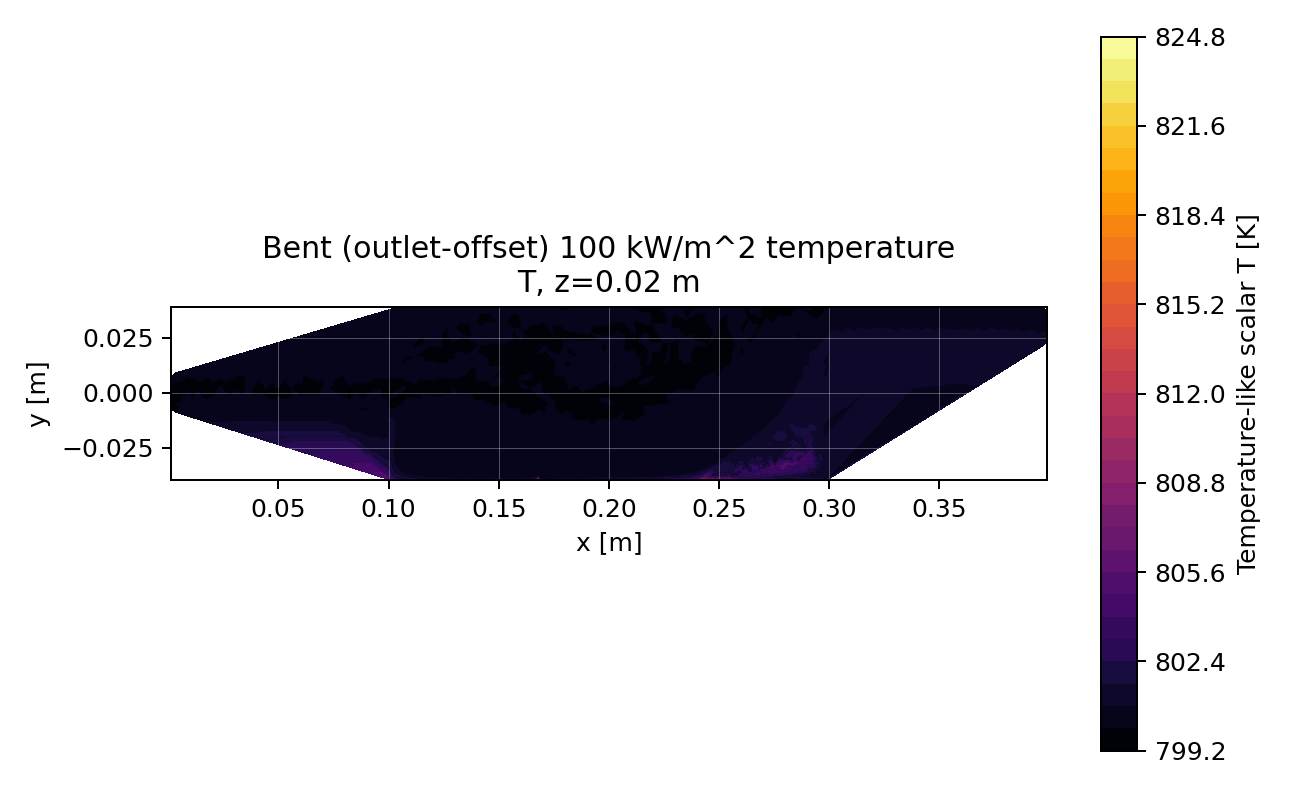

Values plotted in this chart, from the file beside it:
cell, x, y, z, T
11, 0.1568, -0.0382, 0.01917, 800.2
12, 0.1568, -0.0382, 0.02083, 800.2
35, 0.1266, -0.01665, 0.01917, 800.2
36, 0.1266, -0.01665, 0.02083, 800.2
59, 0.1775, -0.02437, 0.01917, 800
60, 0.1775, -0.02437, 0.02083, 800
83, 0.2798, -0.03591, 0.01917, 803.3
84, 0.2798, -0.03591, 0.02083, 803.5
107, 0.1164, -0.03614, 0.01917, 800.3
108, 0.1164, -0.03614, 0.02083, 800.3
131, 0.2799, -0.03684, 0.01917, 802.8
132, 0.2799, -0.03684, 0.02083, 802.5
155, 0.1629, -0.03784, 0.01917, 800.2
156, 0.1629, -0.03784, 0.02083, 800.2
179, 0.2413, 0.03296, 0.01917, 800
180, 0.2413, 0.03296, 0.02083, 800
203, 0.2121, -0.02871, 0.01917, 800.1
204, 0.2121, -0.02871, 0.02083, 800.1
227, 0.1445, -0.02845, 0.01917, 800.2
228, 0.1445, -0.02845, 0.02083, 800.2
251, 0.1416, 0.02834, 0.01917, 800
252, 0.1416, 0.02834, 0.02083, 800.0
275, 0.1445, -0.03622, 0.01917, 800.2
276, 0.1445, -0.03622, 0.02083, 800.2
299, 0.1838, -0.03597, 0.01917, 800.2
300, 0.1838, -0.03597, 0.02083, 800.2
323, 0.2192, -0.03545, 0.01917, 800.2
324, 0.2192, -0.03545, 0.02083, 800.1
347, 0.1577, -0.0363, 0.01917, 800.2
348, 0.1577, -0.0363, 0.02083, 800.2
371, 0.2508, -0.03761, 0.01917, 801.6
372, 0.2508, -0.03761, 0.02083, 802
395, 0.1162, -0.03695, 0.01917, 800.3
396, 0.1162, -0.03695, 0.02083, 800.3
419, 0.2826, -0.01445, 0.01917, 801.6
420, 0.2826, -0.01445, 0.02083, 801.5
443, 0.2593, -0.03414, 0.01917, 801.6
444, 0.2593, -0.03414, 0.02083, 802.6
467, 0.2197, -0.0166, 0.01917, 800
468, 0.2197, -0.0166, 0.02083, 800
491, 0.2428, -0.03779, 0.01917, 803.1
492, 0.2428, -0.03779, 0.02083, 803.1
515, 0.2137, -0.02814, 0.01917, 800.1
516, 0.2137, -0.02814, 0.02083, 800.1
539, 0.1462, -0.02786, 0.01917, 800.2
540, 0.1462, -0.02786, 0.02083, 800.2
563, 0.1287, -0.01426, 0.01917, 800.2
564, 0.1287, -0.01426, 0.02083, 800.2
587, 0.1548, -0.03759, 0.01917, 800.2
588, 0.1548, -0.03759, 0.02083, 800.2
611, 0.1562, -0.03781, 0.01917, 800.2
612, 0.1562, -0.03781, 0.02083, 800.2
635, 0.154, -0.03751, 0.01917, 800.2
636, 0.154, -0.03751, 0.02083, 800.2
659, 0.3026, 0.03109, 0.01917, 800.3
660, 0.3026, 0.03109, 0.02083, 800.3
683, 0.2939, -0.03817, 0.01917, 801.1
684, 0.2939, -0.03817, 0.02083, 801.2
707, 0.227, -0.0117, 0.01917, 800
708, 0.227, -0.0117, 0.02083, 800
... 6,034 more rows
